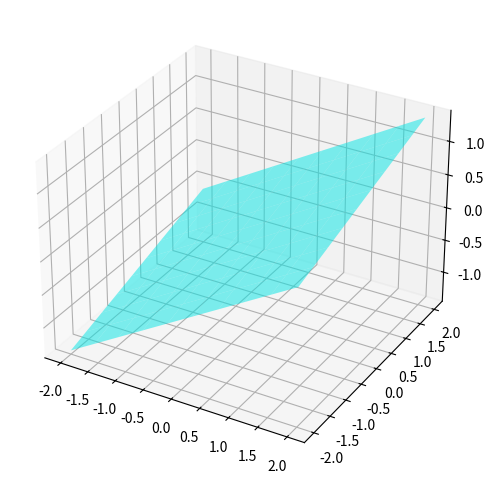

Write the Python code that produced this figure.
"""
this animation shows a plane in 3D (a vector subspace) and vectors within it. each frame adds a new vector to show:

two initial vectors in the plane

their sum (which stays in the plane)

a scaled version of one vector (also stays in the plane)

this should help you see why a plane in 3D can be a vector subspace—it’s closed under addition and scalar multiplication.

"""


"""
imagine you’re in a big city, and the entire city is the **vector space** (3D). now, think of a specific subway system that only moves on tracks—this is a **vector subspace** (2D).  

### why?  
- if you take two valid subway routes and combine them (vector addition), you're still in the subway system.  
- if you take one route and travel it at half speed or double speed (scalar multiplication), you're still on the subway.  
- but if you decide to fly a helicopter instead, you leave the subway system → not in the subspace anymore.  

the idea: **a vector subspace is a smaller space that stays closed under all vector operations (addition & scaling).**

"""


import numpy as np
import matplotlib.pyplot as plt
import matplotlib.animation as animation
from mpl_toolkits.mplot3d import Axes3D

# Define the plane (a vector subspace in 3D)
def plane(x, y):
    return 0.5 * x + 0.2 * y  # Example plane equation

# Create figure and 3D axis
fig = plt.figure(figsize=(8, 6))
ax = fig.add_subplot(111, projection='3d')

# Generate a grid of points for the plane
x_vals = np.linspace(-2, 2, 10)
y_vals = np.linspace(-2, 2, 10)
X, Y = np.meshgrid(x_vals, y_vals)
Z = plane(X, Y)

# Initial plot of the plane
ax.plot_surface(X, Y, Z, color='cyan', alpha=0.5)

# Define initial vectors in the plane
v1 = np.array([1, 1, plane(1, 1)])
v2 = np.array([-1, 2, plane(-1, 2)])

# Compute vector addition and scalar multiplication
v_sum = v1 + v2
v_scaled = 1.5 * v1

# Prepare animation data
vectors = [v1, v2, v_sum, v_scaled]
colors = ['r', 'g', 'b', 'm']
labels = ['v1', 'v2', 'v1 + v2', '1.5 * v1']

# Function to update animation frames
def update(frame):
    ax.clear()
    ax.plot_surface(X, Y, Z, color='cyan', alpha=0.5)
    ax.set_xlim(-3, 3)
    ax.set_ylim(-3, 3)
    ax.set_zlim(-3, 3)
    ax.set_xlabel("X-axis")
    ax.set_ylabel("Y-axis")
    ax.set_zlabel("Z-axis")
    ax.set_title("Vector Subspace Animation")

    # Plot vectors dynamically
    for i in range(frame + 1):
        vec = vectors[i]
        ax.quiver(0, 0, 0, vec[0], vec[1], vec[2], color=colors[i], label=labels[i])

    ax.legend()

# Create animation
ani = animation.FuncAnimation(fig, update, frames=len(vectors), interval=1000, repeat=True)
plt.show()
